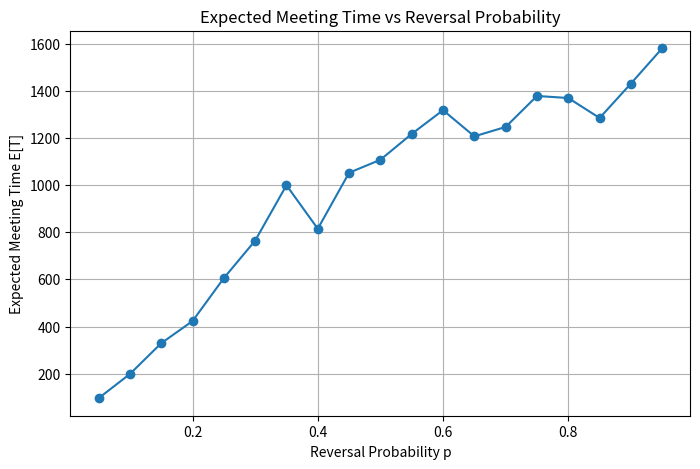

Source code (Python):
import random
import math
import matplotlib.pyplot as plt

# =====================================================
# PARAMETERS
# =====================================================

C = 100
speed = 1

min_distance_before_turn = 20

meeting_threshold = 1

max_steps_per_trial = 2000

num_trials = 200

# Different reversal probabilities to test
p_values = [i / 20 for i in range(1, 20)]

expected_times = []

# =====================================================
# FUNCTION TO RUN ONE SIMULATION
# =====================================================

def run_simulation(p_reverse):

    # Random initial conditions
    pos1 = random.uniform(0, C)
    pos2 = random.uniform(0, C)

    dir1 = random.choice([1, -1])
    dir2 = random.choice([1, -1])

    since_turn1 = 0
    since_turn2 = 0

    for step in range(max_steps_per_trial):

        # -----------------------------------------
        # Reversal rules
        # -----------------------------------------

        if since_turn1 >= min_distance_before_turn:

            if random.random() < p_reverse:
                dir1 *= -1
                since_turn1 = 0

        if since_turn2 >= min_distance_before_turn:

            if random.random() < p_reverse:
                dir2 *= -1
                since_turn2 = 0

        # -----------------------------------------
        # Move walkers
        # -----------------------------------------

        pos1 = (pos1 + dir1 * speed) % C
        pos2 = (pos2 + dir2 * speed) % C

        since_turn1 += speed
        since_turn2 += speed

        # -----------------------------------------
        # Circular distance
        # -----------------------------------------

        d = abs(pos1 - pos2)
        circular_distance = min(d, C - d)

        # -----------------------------------------
        # Meeting condition
        # -----------------------------------------

        if circular_distance < meeting_threshold:
            return step

    return max_steps_per_trial


# =====================================================
# MONTE CARLO EXPERIMENT
# =====================================================

for p in p_values:

    results = []

    for _ in range(num_trials):

        meeting_time = run_simulation(p)

        results.append(meeting_time)

    E_T = sum(results) / len(results)

    expected_times.append(E_T)

    print(f"p = {p:.2f}   E[T] = {E_T:.2f}")

# =====================================================
# PLOT E[T] vs p
# =====================================================

plt.figure(figsize=(8,5))

plt.plot(p_values, expected_times, marker='o')

plt.xlabel("Reversal Probability p")
plt.ylabel("Expected Meeting Time E[T]")

plt.title("Expected Meeting Time vs Reversal Probability")

plt.grid(True)

plt.show()
